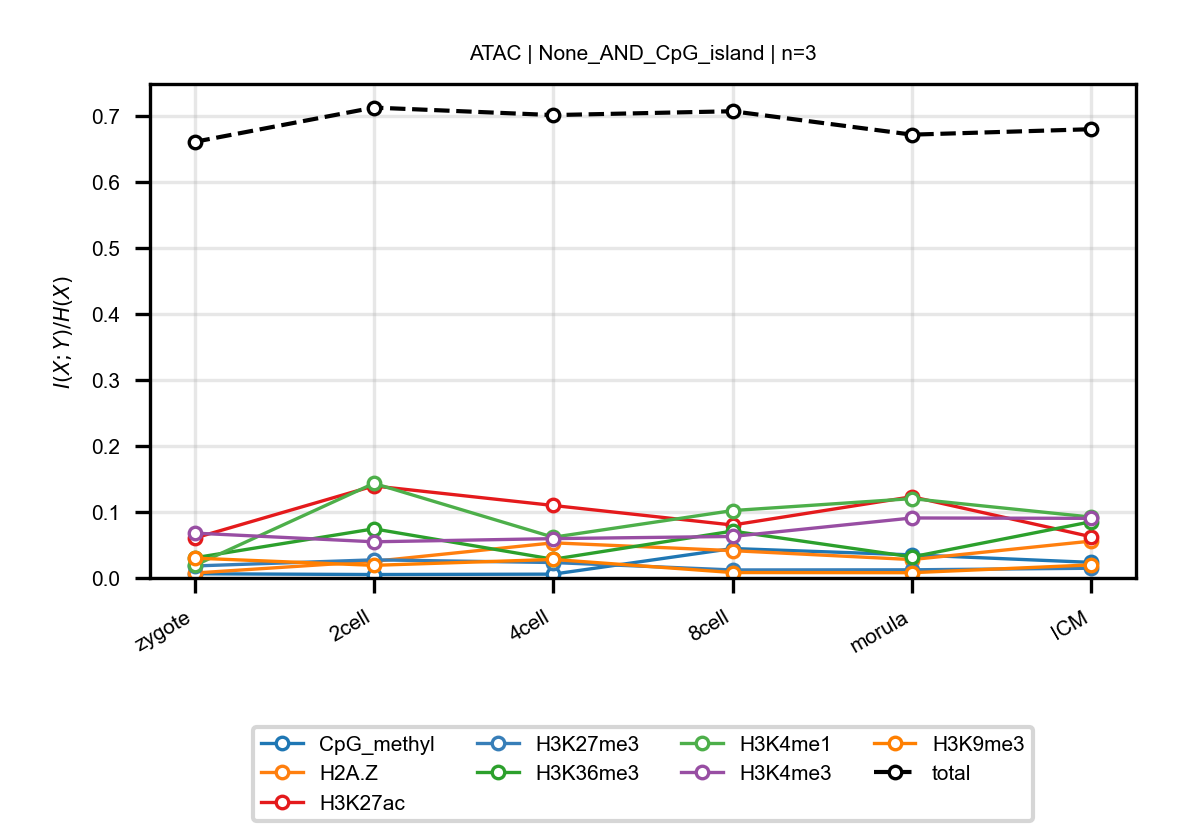

Values plotted in this chart, from the file beside it:
anchor, target, n_bins, stage, block, normalized_mi
ATAC, CpG_methyl, 3, zygote, None_AND_CpG_island, 0.006342
ATAC, CpG_methyl, 3, 2cell, None_AND_CpG_island, 0.005216
ATAC, CpG_methyl, 3, 4cell, None_AND_CpG_island, 0.005783
ATAC, CpG_methyl, 3, 8cell, None_AND_CpG_island, 0.04459
ATAC, CpG_methyl, 3, morula, None_AND_CpG_island, 0.03498
ATAC, CpG_methyl, 3, ICM, None_AND_CpG_island, 0.0236
ATAC, H2A.Z, 3, zygote, None_AND_CpG_island, 0.007463
ATAC, H2A.Z, 3, 2cell, None_AND_CpG_island, 0.02519
ATAC, H2A.Z, 3, 4cell, None_AND_CpG_island, 0.05321
ATAC, H2A.Z, 3, 8cell, None_AND_CpG_island, 0.04137
ATAC, H2A.Z, 3, morula, None_AND_CpG_island, 0.02785
ATAC, H2A.Z, 3, ICM, None_AND_CpG_island, 0.05583
ATAC, H3K27ac, 3, zygote, None_AND_CpG_island, 0.06033
ATAC, H3K27ac, 3, 2cell, None_AND_CpG_island, 0.1393
ATAC, H3K27ac, 3, 4cell, None_AND_CpG_island, 0.1097
ATAC, H3K27ac, 3, 8cell, None_AND_CpG_island, 0.08016
ATAC, H3K27ac, 3, morula, None_AND_CpG_island, 0.123
ATAC, H3K27ac, 3, ICM, None_AND_CpG_island, 0.06234
ATAC, H3K27me3, 3, zygote, None_AND_CpG_island, 0.01818
ATAC, H3K27me3, 3, 2cell, None_AND_CpG_island, 0.02745
ATAC, H3K27me3, 3, 4cell, None_AND_CpG_island, 0.02336
ATAC, H3K27me3, 3, 8cell, None_AND_CpG_island, 0.01214
ATAC, H3K27me3, 3, morula, None_AND_CpG_island, 0.01236
ATAC, H3K27me3, 3, ICM, None_AND_CpG_island, 0.01472
ATAC, H3K36me3, 3, zygote, None_AND_CpG_island, 0.03051
ATAC, H3K36me3, 3, 2cell, None_AND_CpG_island, 0.07442
ATAC, H3K36me3, 3, 4cell, None_AND_CpG_island, 0.02833
ATAC, H3K36me3, 3, 8cell, None_AND_CpG_island, 0.07096
ATAC, H3K36me3, 3, morula, None_AND_CpG_island, 0.03187
ATAC, H3K36me3, 3, ICM, None_AND_CpG_island, 0.08519
ATAC, H3K4me1, 3, zygote, None_AND_CpG_island, 0.01891
ATAC, H3K4me1, 3, 2cell, None_AND_CpG_island, 0.1432
ATAC, H3K4me1, 3, 4cell, None_AND_CpG_island, 0.06168
ATAC, H3K4me1, 3, 8cell, None_AND_CpG_island, 0.102
ATAC, H3K4me1, 3, morula, None_AND_CpG_island, 0.1201
ATAC, H3K4me1, 3, ICM, None_AND_CpG_island, 0.09217
ATAC, H3K4me3, 3, zygote, None_AND_CpG_island, 0.06793
ATAC, H3K4me3, 3, 2cell, None_AND_CpG_island, 0.05477
ATAC, H3K4me3, 3, 4cell, None_AND_CpG_island, 0.05955
ATAC, H3K4me3, 3, 8cell, None_AND_CpG_island, 0.06286
ATAC, H3K4me3, 3, morula, None_AND_CpG_island, 0.09083
ATAC, H3K4me3, 3, ICM, None_AND_CpG_island, 0.09026
ATAC, H3K9me3, 3, zygote, None_AND_CpG_island, 0.03005
ATAC, H3K9me3, 3, 2cell, None_AND_CpG_island, 0.01911
ATAC, H3K9me3, 3, 4cell, None_AND_CpG_island, 0.02805
ATAC, H3K9me3, 3, 8cell, None_AND_CpG_island, 0.008207
ATAC, H3K9me3, 3, morula, None_AND_CpG_island, 0.007984
ATAC, H3K9me3, 3, ICM, None_AND_CpG_island, 0.01981
ATAC, total, 3, zygote, None_AND_CpG_island, 0.6602
ATAC, total, 3, 2cell, None_AND_CpG_island, 0.7121
ATAC, total, 3, 4cell, None_AND_CpG_island, 0.7008
ATAC, total, 3, 8cell, None_AND_CpG_island, 0.7066
ATAC, total, 3, morula, None_AND_CpG_island, 0.6711
ATAC, total, 3, ICM, None_AND_CpG_island, 0.6794
